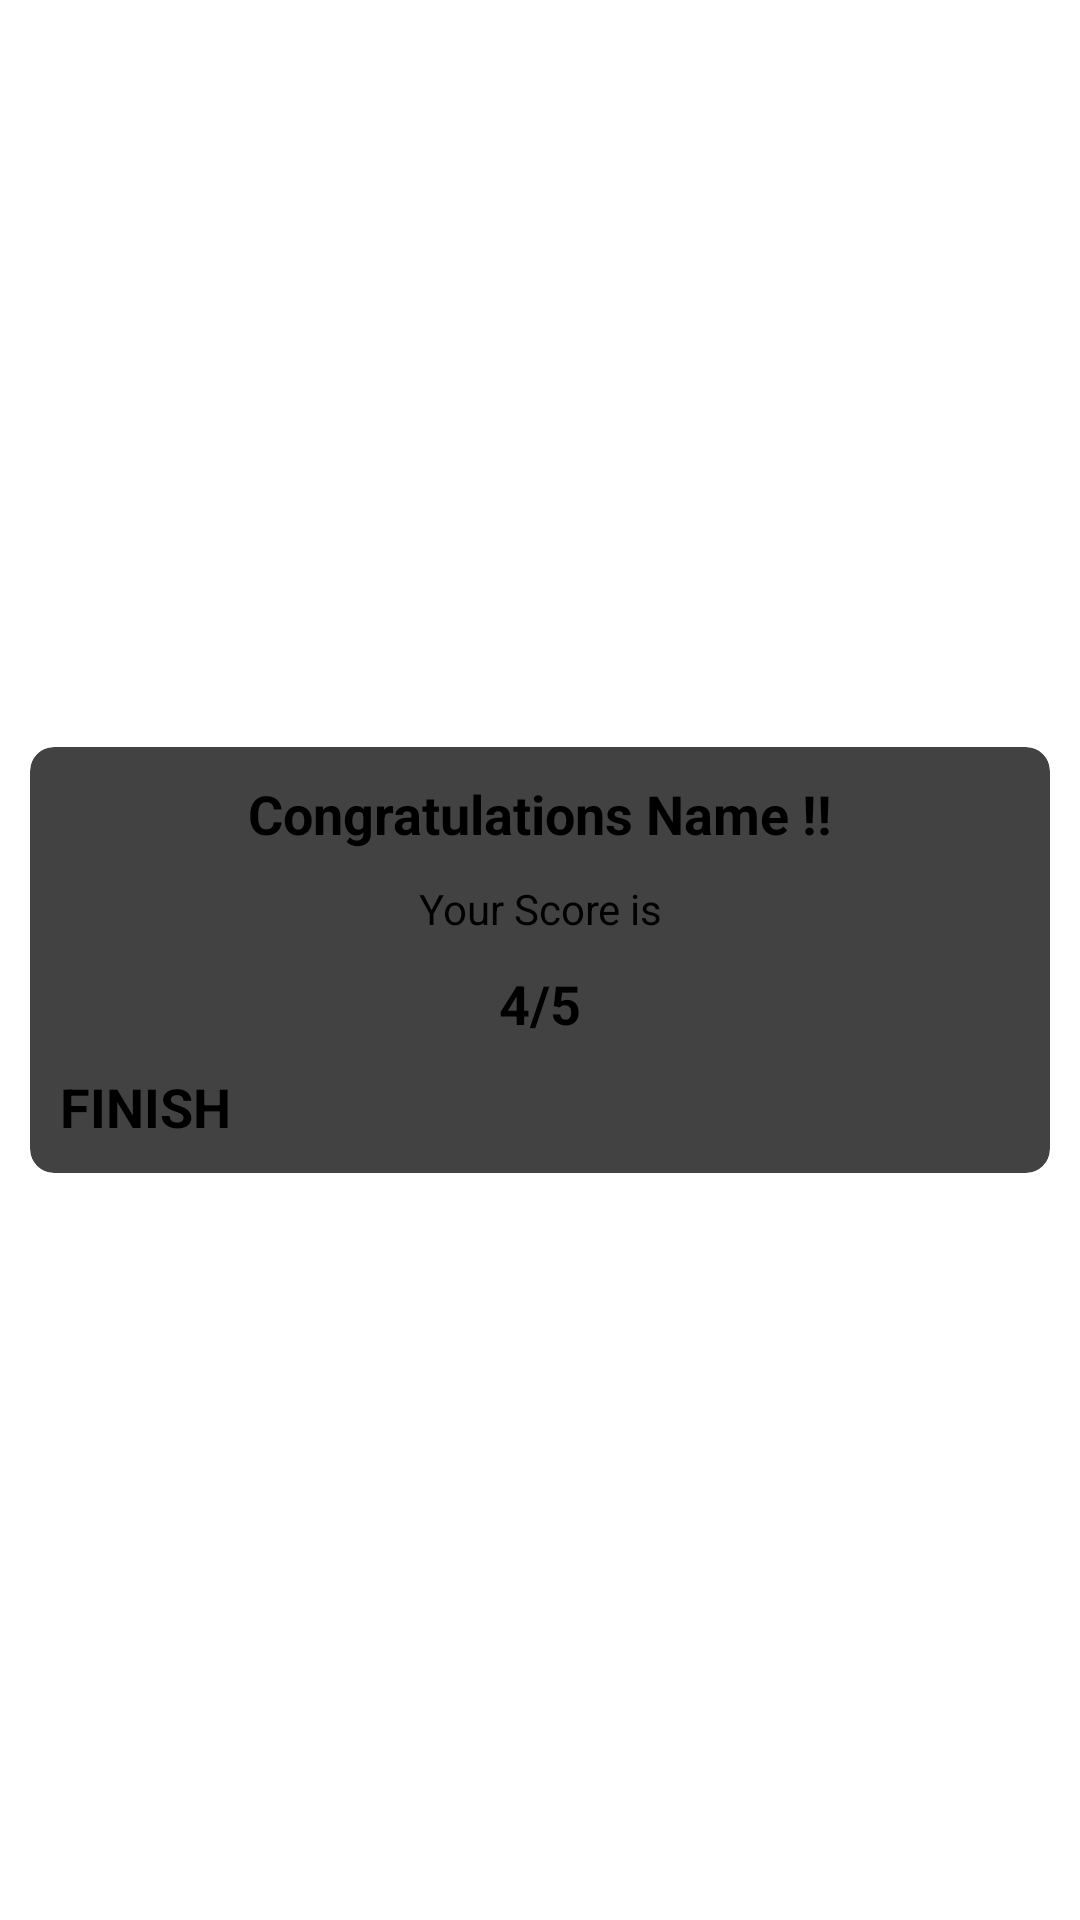

The Android layout XML behind this screen, and the referenced resources:
<!-- AndroidManifest.xml: application theme Theme.HardcodedQuiz -->
<!-- res/layout/activity_result.xml -->
<?xml version="1.0" encoding="utf-8"?>
<LinearLayout xmlns:android="http://schemas.android.com/apk/res/android"
    xmlns:app="http://schemas.android.com/apk/res-auto"
    xmlns:tools="http://schemas.android.com/tools"
    android:layout_width="match_parent"
    android:layout_height="match_parent"
    android:background="@drawable/kotlin"
    android:gravity="center"
    android:orientation="horizontal"
    android:padding="10dp"
    tools:context=".Result">

    <androidx.cardview.widget.CardView
        android:layout_width="match_parent"
        android:layout_height="wrap_content"
        app:cardCornerRadius="8dp"
        app:cardElevation="5dp">

        <LinearLayout
            android:layout_width="match_parent"
            android:layout_height="wrap_content"
            android:gravity="center"
            android:orientation="vertical"
            android:padding="10dp">

            <TextView
                android:id="@+id/congo"
                android:layout_width="match_parent"
                android:layout_height="wrap_content"
                android:gravity="center"
                android:text="Congratulations Name !!"
                android:textColor="@color/black"
                android:textSize="18sp"
                android:textStyle="bold" />

            <TextView

                android:layout_width="match_parent"
                android:layout_height="wrap_content"
                android:layout_marginTop="10dp"
                android:gravity="center"
                android:text="Your Score is"
                android:textSize="14sp" />

            <TextView
                android:id="@+id/Score"
                android:layout_width="match_parent"
                android:layout_height="wrap_content"
                android:layout_marginTop="10dp"
                android:gravity="center"
                android:text="4/5"
                android:textColor="@color/black"
                android:textSize="18sp"
                android:textStyle="bold" />

            <Button
                android:id="@+id/button"
                android:layout_width="match_parent"
                android:layout_height="wrap_content"
                android:layout_marginTop="10dp"
                android:text="FINISH"
                android:textSize="18sp"
                android:textStyle="bold" />
        </LinearLayout>
    </androidx.cardview.widget.CardView>
</LinearLayout>
<!-- resources referenced by this layout -->
<resources>
  <style name="Theme.HardcodedQuiz" parent="Theme.MaterialComponents.DayNight.DarkActionBar">
          
          <item name="colorPrimary">@color/purple_200</item>
          <item name="colorPrimaryVariant">@color/purple_700</item>
          <item name="colorOnPrimary">@color/black</item>
          
          <item name="colorSecondary">@color/teal_200</item>
          <item name="colorSecondaryVariant">@color/teal_200</item>
          <item name="colorOnSecondary">@color/black</item>
          
          <item name="android:statusBarColor">?attr/colorPrimaryVariant</item>
          
      </style>
  <!-- not gathered from this repository: default colours our renderer supplied (Android Studio template values) -->
  <color name="purple_200">#FFBB86FC</color>
  <color name="purple_700">#FF3700B3</color>
  <color name="teal_200">#FF03DAC5</color>
  <color name="black">#FF000000</color>
</resources>
